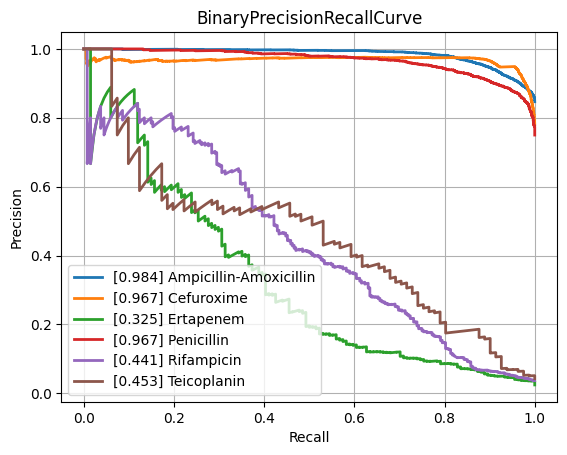

Source data for this figure (header and first rows):
class, PrecisionRecallAUC, FrequencyPositiveClass, n_positives, n_negatives
Amikacin, 0.8543, 0.1695, 1114, 5459
Amoxicillin-Clavulanic acid, 0.845, 0.3997, 4126, 6196
Ampicillin, 0.9458, 0.6402, 9984, 5611
Ampicillin-Amoxicillin, 0.9843, 0.8467, 5693, 1031
Cefazolin, 0.8944, 0.4297, 959, 1273
Cefepime, 0.8466, 0.3038, 3558, 8153
Cefpodoxime, 0.8568, 0.3578, 503, 903
Ceftazidime, 0.8011, 0.2689, 4488, 12201
Ceftriaxone, 0.764, 0.2619, 3700, 10426
Cefuroxime, 0.9672, 0.7798, 6594, 1862
Ciprofloxacin, 0.776, 0.2927, 6857, 16572
Clindamycin, 0.8955, 0.4955, 5540, 5640
Colistin, 0.9431, 0.1769, 784, 3649
Cotrimoxazole, 0.7815, 0.3189, 8157, 17420
Ertapenem, 0.3248, 0.02413, 134, 5419
Erythromycin, 0.9054, 0.5456, 5574, 4643
Fosfomycin, 0.7417, 0.2103, 1823, 6844
Fosfomycin-Trometamol, 0.537, 0.2065, 260, 999
Fusidic acid, 0.7069, 0.3069, 863, 1949
Gentamicin, 0.9413, 0.4516, 9407, 11425
Imipenem, 0.9192, 0.3298, 7863, 15976
Levofloxacin, 0.8903, 0.3665, 3336, 5767
Meropenem, 0.6982, 0.1262, 2349, 16264
Mupirocin, 0.8888, 0.09675, 131, 1223
Nitrofurantoin, 0.7425, 0.1175, 414, 3109
Norfloxacin, 0.5161, 0.1573, 273, 1463
Oxacillin, 0.871, 0.4021, 2697, 4010
Penicillin, 0.9668, 0.7499, 2938, 980
Piperacillin-Tazobactam, 0.7958, 0.3132, 6347, 13919
Rifampicin, 0.4415, 0.03651, 268, 7073
Teicoplanin, 0.4527, 0.04201, 81, 1847
Tetracycline, 0.7088, 0.2364, 1691, 5462
Tobramycin, 0.8457, 0.2276, 1292, 4384
Vancomycin, 0.7171, 0.04567, 589, 12307
micro, 0.8757, 0.3326, , 
macro, 0.7873, NaN, , 
